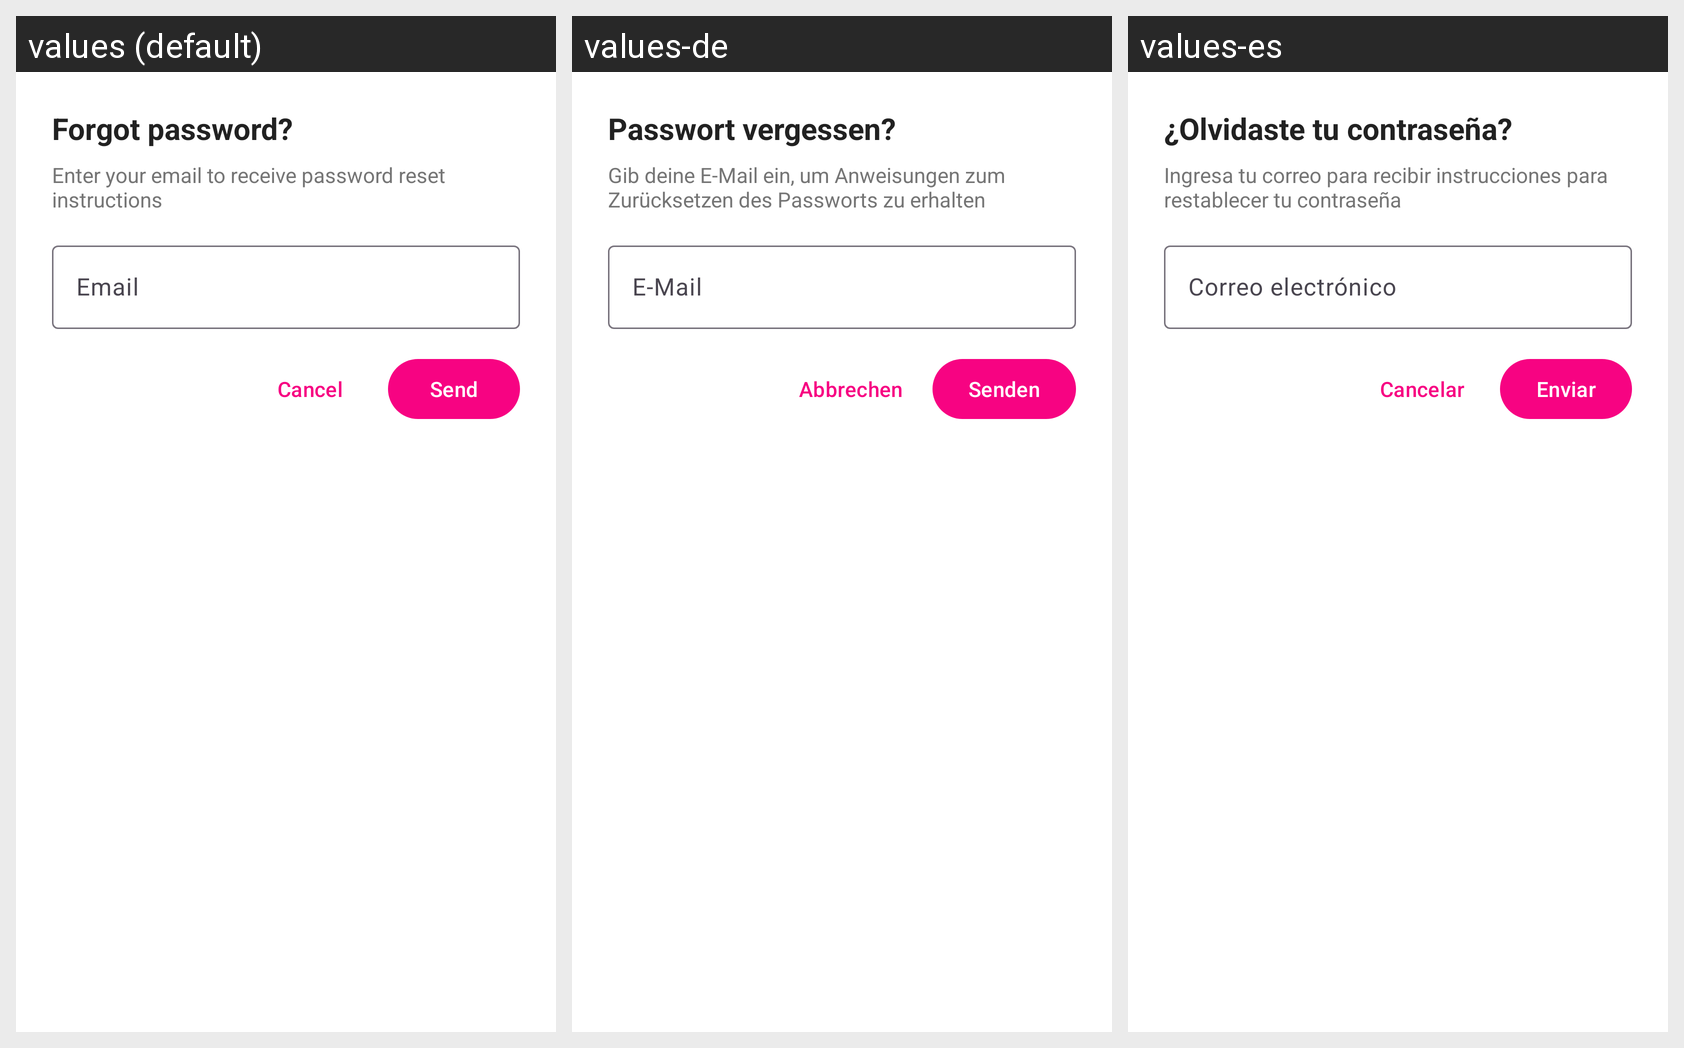

Translations of the strings shown on this Android screen, per locale in the grid:
Android screen res/layout/dialog_forgot_password.xml rendered under 3 locales, left to right: values (default), values-de, values-es. Device: Nexus 5 (rendered at 1080×1920; each locale shown at half size, 540×960, under a caption strip naming it); theme Theme.PangeaApp.
Strings drawn on this screen, with the default value and each locale's value (text and hints the layout hard-codes, and strings that could not be matched under every locale, appear in the picture but are not listed):

auth_forgot_password
  values: Forgot password?
  values-de: Passwort vergessen?
  values-es: ¿Olvidaste tu contraseña?

auth_forgot_password_message
  values: Enter your email to receive password reset instructions
  values-de: Gib deine E-Mail ein, um Anweisungen zum Zurücksetzen des Passworts zu erhalten
  values-es: Ingresa tu correo para recibir instrucciones para restablecer tu contraseña

auth_email_hint
  values: Email
  values-de: E-Mail
  values-es: Correo electrónico

common_cancel
  values: Cancel
  values-de: Abbrechen
  values-es: Cancelar

common_send
  values: Send
  values-de: Senden
  values-es: Enviar
